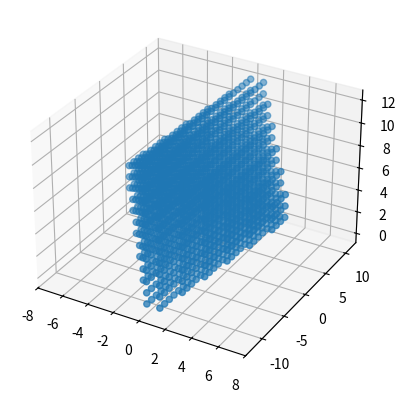

Recreate this plot in Python.
import numpy as np
from mpl_toolkits.mplot3d import Axes3D
import matplotlib.pyplot as plt

# Current solution requires volume to be a global variable, this keeps us from making volume an array of arrays
# which was initially hampering me from proper plotting... Having a very hard time generating a sphere, looks much more
# like a diamond... not exactly sure how I can improve without using more sophisticated methods
volume = []


def main():

	radius = 14
	step = 1
	horizontal_step = 0
	horizontal_max = False

	for i in range(0, radius + 1, step):
		if not horizontal_max:
			horizontal_step += 1
		else:
			horizontal_step -= 1
		if horizontal_step >= radius // 2:
			horizontal_max = True
		bottom_sphere_section_generator(step, radius, i, horizontal_step)
		top_sphere_section_generator(step, radius, i, horizontal_step)

	plotting_volume = np.array(volume)

	fig = plt.figure()
	ax = fig.add_subplot(111, projection='3d')

	ax.scatter(plotting_volume[:, 0], plotting_volume[:, 1], plotting_volume[:, 2])

	ax.set_xbound(-(radius-6), radius-6)

	plt.show()


# Similar code as 3D volume generator prototype 3 except this time im looking to generate sections of a sphere instead
# of a cube
def bottom_sphere_section_generator(step, radius, height, horizontal_step):
	shrinking_circle = radius
	for i in range(1, horizontal_step + 1, step):
		shrinking_circle -= 2
		for j in range(-shrinking_circle, shrinking_circle, step):
			volume.append([i, j, height, 0])


def top_sphere_section_generator(step, radius, height, horizontal_step):
	shrinking_circle = radius
	for i in range(0, -horizontal_step, -step):
		shrinking_circle -= 2
		for j in range(-shrinking_circle, shrinking_circle, step):
			volume.append([i, j, height, 0])


main()
